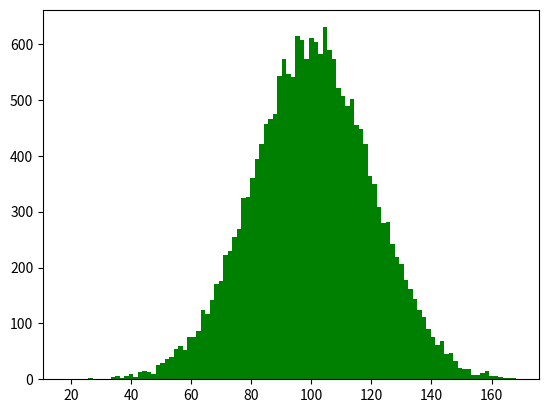

This chart was generated by the following Python code: (Note: this script raises an exception after producing the figure.)
import matplotlib.pyplot as plt
import numpy as np
mu = 100
sigma = 20
x = mu + sigma * np.random.randn(20000)  # 样本数量
plt.hist(x,bins=100,color='green',normed=True)   # bins显示有几个直方,normed是否对数据进行标准化
plt.show()
